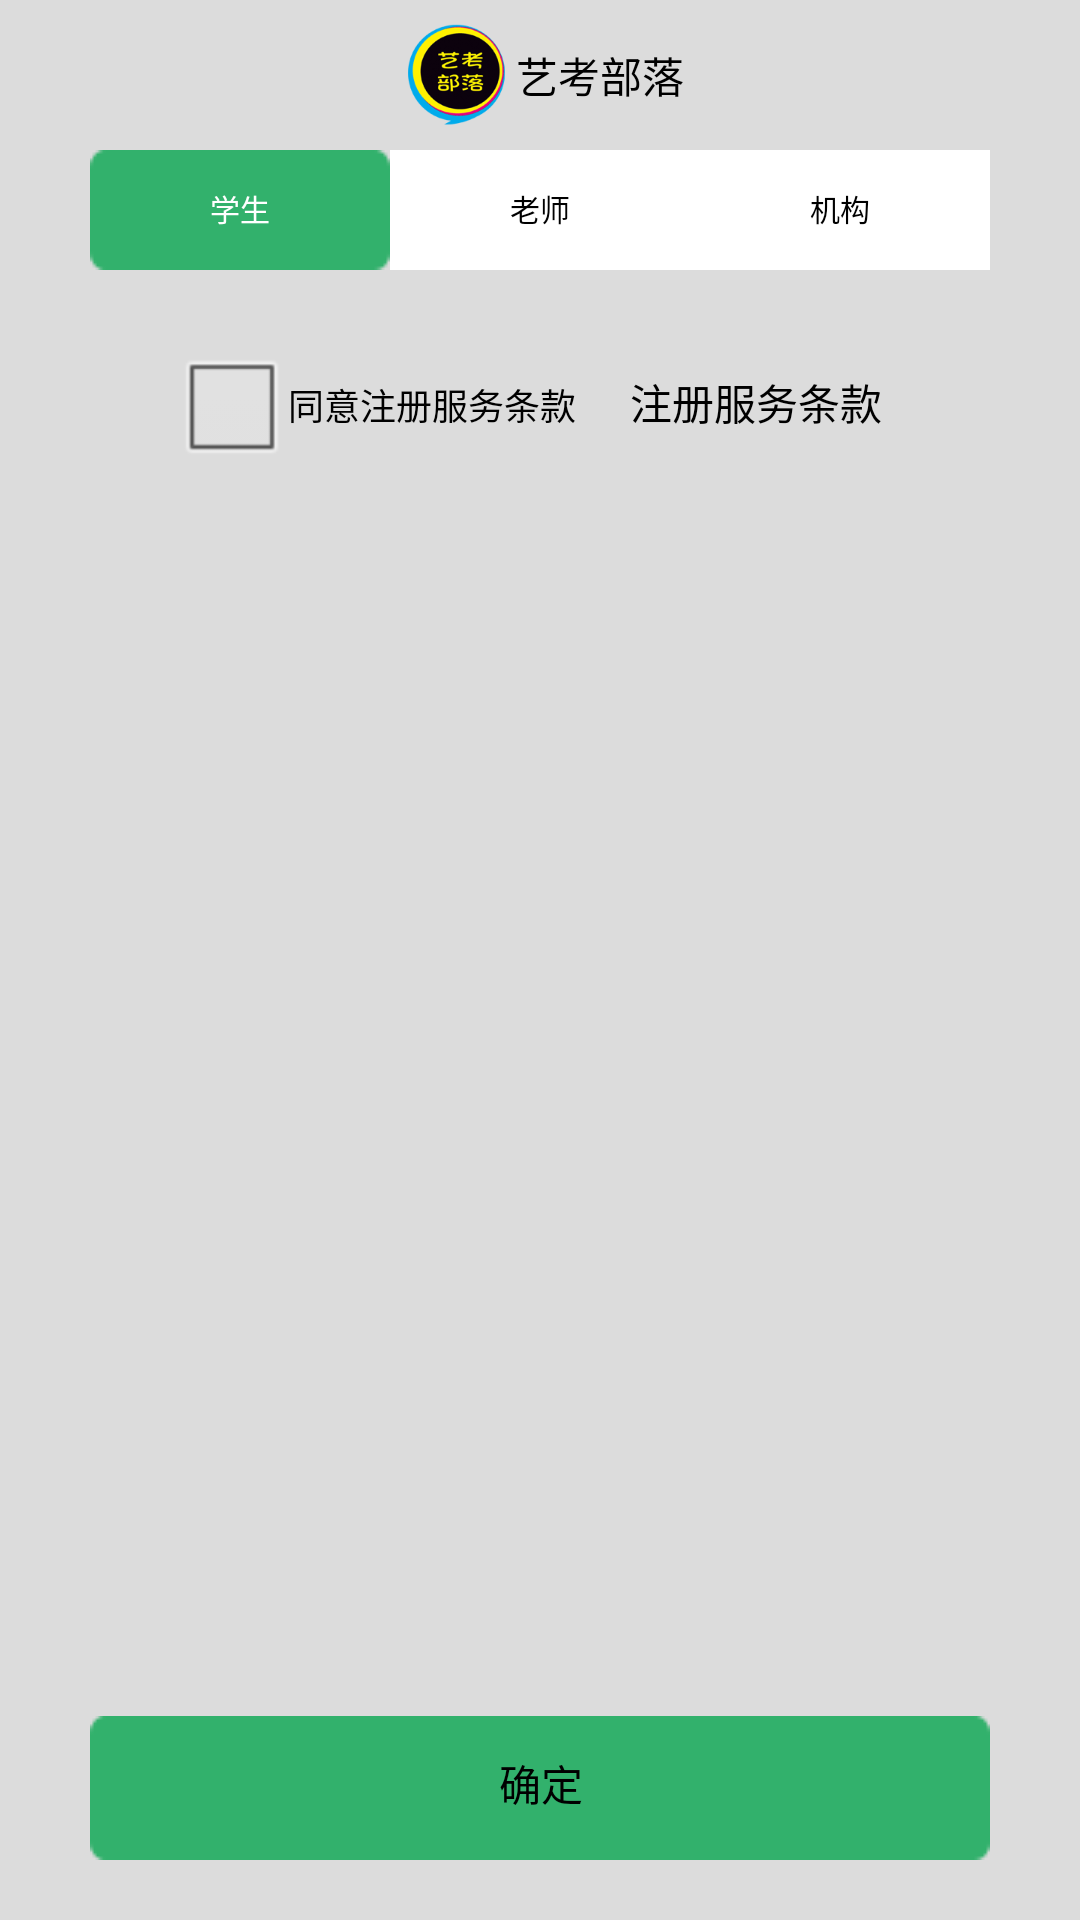

Produce the Android XML layout that renders to this screen, including the resource entries it uses.
<!-- AndroidManifest.xml: application theme android:Theme.Black.NoTitleBar -->
<!-- res/layout/activity_usercenter_register.xml -->
<?xml version="1.0" encoding="utf-8"?>
<RelativeLayout xmlns:android="http://schemas.android.com/apk/res/android"
    android:layout_width="match_parent"
    android:layout_height="match_parent"
    android:background="#FFDCDCDC"
    android:orientation="vertical" >

    <RadioGroup
        android:id="@+id/typeRadioGroup"
        android:layout_width="match_parent"
        android:layout_height="wrap_content"
        android:layout_alignParentTop="true"
        android:layout_centerHorizontal="true"
        android:layout_marginLeft="30dp"
        android:layout_marginRight="30dp"
        android:layout_marginTop="50dp"
        android:gravity="center"
        android:orientation="horizontal" >

        <RadioButton
            android:id="@+id/studentRadio"
            style="@style/main_tab_bottom"
            android:checked="true"
            android:text="@string/student" />

        <RadioButton
            android:id="@+id/teacherRadio"
            style="@style/main_tab_bottom"
            android:text="@string/teacher" />

        <RadioButton
            android:id="@+id/organizationRadio"
            style="@style/main_tab_bottom"
            android:text="@string/organization" />
    </RadioGroup>

    <FrameLayout
        android:id="@+id/formLinearLayout"
        android:layout_width="match_parent"
        android:layout_height="wrap_content"
        android:layout_alignParentLeft="true"
        android:layout_below="@+id/typeRadioGroup"
        android:layout_marginLeft="30dp"
        android:layout_marginRight="30dp"
        android:layout_marginTop="10dp" >
    </FrameLayout>

    <LinearLayout
        android:id="@+id/linearLayout1"
        android:layout_width="match_parent"
        android:layout_height="wrap_content"
        android:layout_alignParentLeft="true"
        android:layout_below="@+id/formLinearLayout"
        android:layout_marginLeft="30dp"
        android:layout_marginRight="30dp"
        android:layout_marginTop="10dp"
        android:gravity="center_horizontal" >

        <CheckBox
            android:id="@+id/agreeClauseCheckBox"
            android:layout_width="wrap_content"
            android:layout_height="wrap_content"
            android:text="@string/register_agree_clause"
            android:textColor="#FF000000"
            android:textSize="12sp" />

        <Button
            android:id="@+id/clauseButton"
            android:layout_width="100dp"
            android:layout_height="48dp"
            android:layout_marginLeft="10dp"
            android:background="@color/transparent"
            android:text="@string/register_clause" />
    </LinearLayout>

    <Button
        android:id="@+id/okButton"
        android:layout_width="match_parent"
        android:layout_height="48dp"
        android:layout_alignParentBottom="true"
        android:layout_alignParentLeft="true"
        android:layout_marginBottom="20dp"
        android:layout_marginLeft="30dp"
        android:layout_marginRight="30dp"
        android:background="@drawable/btn_bg"
        android:text="@string/ok" />

    <LinearLayout
        android:layout_width="match_parent"
        android:layout_height="wrap_content"
        android:layout_alignParentLeft="true"
        android:layout_alignParentTop="true"
        android:layout_marginTop="5dp"
        android:gravity="center" >

        <ImageView
            android:layout_width="40dp"
            android:layout_height="40dp"
            android:contentDescription="@string/app_name"
            android:src="@drawable/logo" />

        <TextView
            android:layout_width="wrap_content"
            android:layout_height="wrap_content"
            android:text="@string/app_name"
            android:textColor="@color/black" />
    </LinearLayout>

</RelativeLayout>
<!-- resources referenced by this layout -->
<resources>
  <color name="black">#000</color>
  <color name="transparent">#0000</color>
  <!-- drawable btn_bg (drawable) -->
  <?xml version="1.0" encoding="UTF-8"?>
  <selector xmlns:android="http://schemas.android.com/apk/res/android">
  
      <item android:drawable="@drawable/button_sel" android:state_enabled="true" android:state_focused="true" android:state_pressed="false"/>
      <item android:drawable="@drawable/button_sel" android:state_enabled="true" android:state_pressed="true"/>
      <item android:drawable="@drawable/button_unsel" android:state_checked="true" android:state_enabled="true"/>
      <item android:drawable="@drawable/button_unsel"></item>
  
  </selector>
  <!-- drawable logo: png bitmap (drawable-hdpi, 22818 bytes) -->
  <string name="app_name">艺考部落</string>
  <string name="ok">确定</string>
  <string name="organization">机构</string>
  <string name="register_agree_clause">同意注册服务条款</string>
  <string name="register_clause">注册服务条款</string>
  <string name="student">学生</string>
  <string name="teacher">老师</string>
  <style name="main_tab_bottom">
          <item name="android:textSize">@dimen/bottom_tab_font_size</item>
          <item name="android:textColor">@drawable/radionbutton_text_color</item>
          <item name="android:ellipsize">marquee</item>
          <item name="android:gravity">center_horizontal</item>
          <item name="android:background">@drawable/bar_btn_bg</item>
          <item name="android:paddingTop">12dp</item>
          <item name="android:paddingBottom">0dp</item>
          <item name="android:layout_width">80dp</item>
          <item name="android:layout_height">40dp</item>
          <item name="android:button">@null</item>
          <item name="android:singleLine">true</item>
          <item name="android:drawablePadding">@dimen/bottom_tab_padding_drawable</item>
          <item name="android:layout_weight">1.0</item>
      </style>
  <dimen name="bottom_tab_font_size">10.0sp</dimen>
  <!-- drawable radionbutton_text_color (drawable) -->
  <?xml version="1.0" encoding="utf-8"?>
  <selector xmlns:android="http://schemas.android.com/apk/res/android">
  
      <item android:state_enabled="true" android:state_focused="true" android:state_pressed="false" android:color="@color/black"/>
      <item android:state_enabled="true" android:state_pressed="true" android:color="@color/black"/>
      <item android:state_checked="true" android:state_enabled="true" android:color="@color/white"/>
      <item android:color="@color/black"/>
  
  </selector>
  <!-- drawable bar_btn_bg (drawable) -->
  <?xml version="1.0" encoding="UTF-8"?>
  <selector xmlns:android="http://schemas.android.com/apk/res/android">
  
      <item android:drawable="@drawable/button_unsel" android:state_enabled="true" android:state_focused="true" android:state_pressed="false"/>
      <item android:drawable="@drawable/button_unsel" android:state_enabled="true" android:state_pressed="true"/>
      <item android:drawable="@drawable/button_unsel" android:state_checked="true" android:state_enabled="true"/>
      <item android:drawable="@drawable/white"></item>
  
  </selector>
  <dimen name="bottom_tab_padding_drawable">2.0dp</dimen>
  <color name="white">#FFF</color>
</resources>
